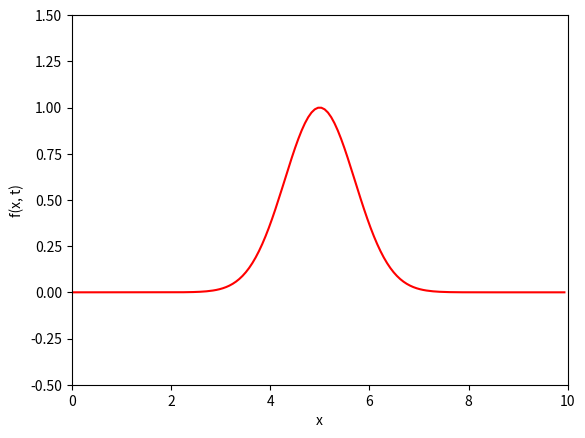

Write the Python code that produced this figure.
import numpy as np
import matplotlib.pyplot as plt
import matplotlib.animation as animation

# Integrate up to t_end int N_cycle separate cycles
t_end = 10
N_cycle = 20
# Use N_sub substeps in each cycle, to make dt smaller than t_end/N_cycle
N_sub = 30
dt = t_end / (N_cycle * N_sub )
print('dt =', dt)  

# Domain in x
Lx = 10
Nx = 151
x = np.linspace(0., Lx*(Nx-1)/Nx, Nx)
dx = x[1] - x[0]
print('dx =', dx)  

# Some initial values for f at t=0
f = np.exp( -(x - 0.5*Lx)**2 )

# Build a list with snapshots of f, start with initial value
f_all = np.zeros( [ N_cycle+1, Nx ] )
f_all[0, :] = f

# Advecction speed
c = 1.
print('c =', c)

eta = c * dt / dx
print('eta =', eta)

for cycle in range(0, N_cycle):
    for step in range(0, N_sub):
 
        # Forward Euler / FTCS
        fnew = f - 0.5*eta*( np.roll(f, -1) - np.roll(f, 1) ) # FTCS

        # Lax-Friedrichs:
        #fnew = 0.5*( np.roll(f, -1) + np.roll(f, 1) ) \
        #    - 0.5*eta*( np.roll(f, -1) - np.roll(f, 1) )

        # Upwind, left-sided
        #fnew = f - eta * ( f - np.roll(f, 1) )
        
        # Lax-Wendroff:
        #fhalf = 0.5*( np.roll(f, -1) + f ) - 0.5*eta*( np.roll(f, -1) - f )
        #fnew = f - eta*( fhalf - np.roll(fhalf, 1) ) # Lax-Wendroff, final

        f = fnew
        
    f_all[cycle+1, :] = f
    print(f'Cycle {cycle}: max f = {np.max(f)}' )
    

fig = plt.figure()
ax1 = plt.axes()
ax1.set_ylim(-0.5, 1.5)
ax1.set_xlim(0., Lx)
ax1.set_xlabel("x")
ax1.set_ylabel("f(x, t)")
ax1.plot(x, f_all[0,:], 'r')

line, = ax1.plot([], [], '.-', lw=2)

def animate(i):
    ax1.set_title( f't = {i*dt*N_sub:.3f}' )
    line.set_data( x, f_all[i, :] )
  #  ax1.plot( x, f_all[i, :], '-b', lw=2 )
    return line,

ani = animation.FuncAnimation(
    fig, animate, N_cycle+1, interval=200, blit=False, repeat=False)
